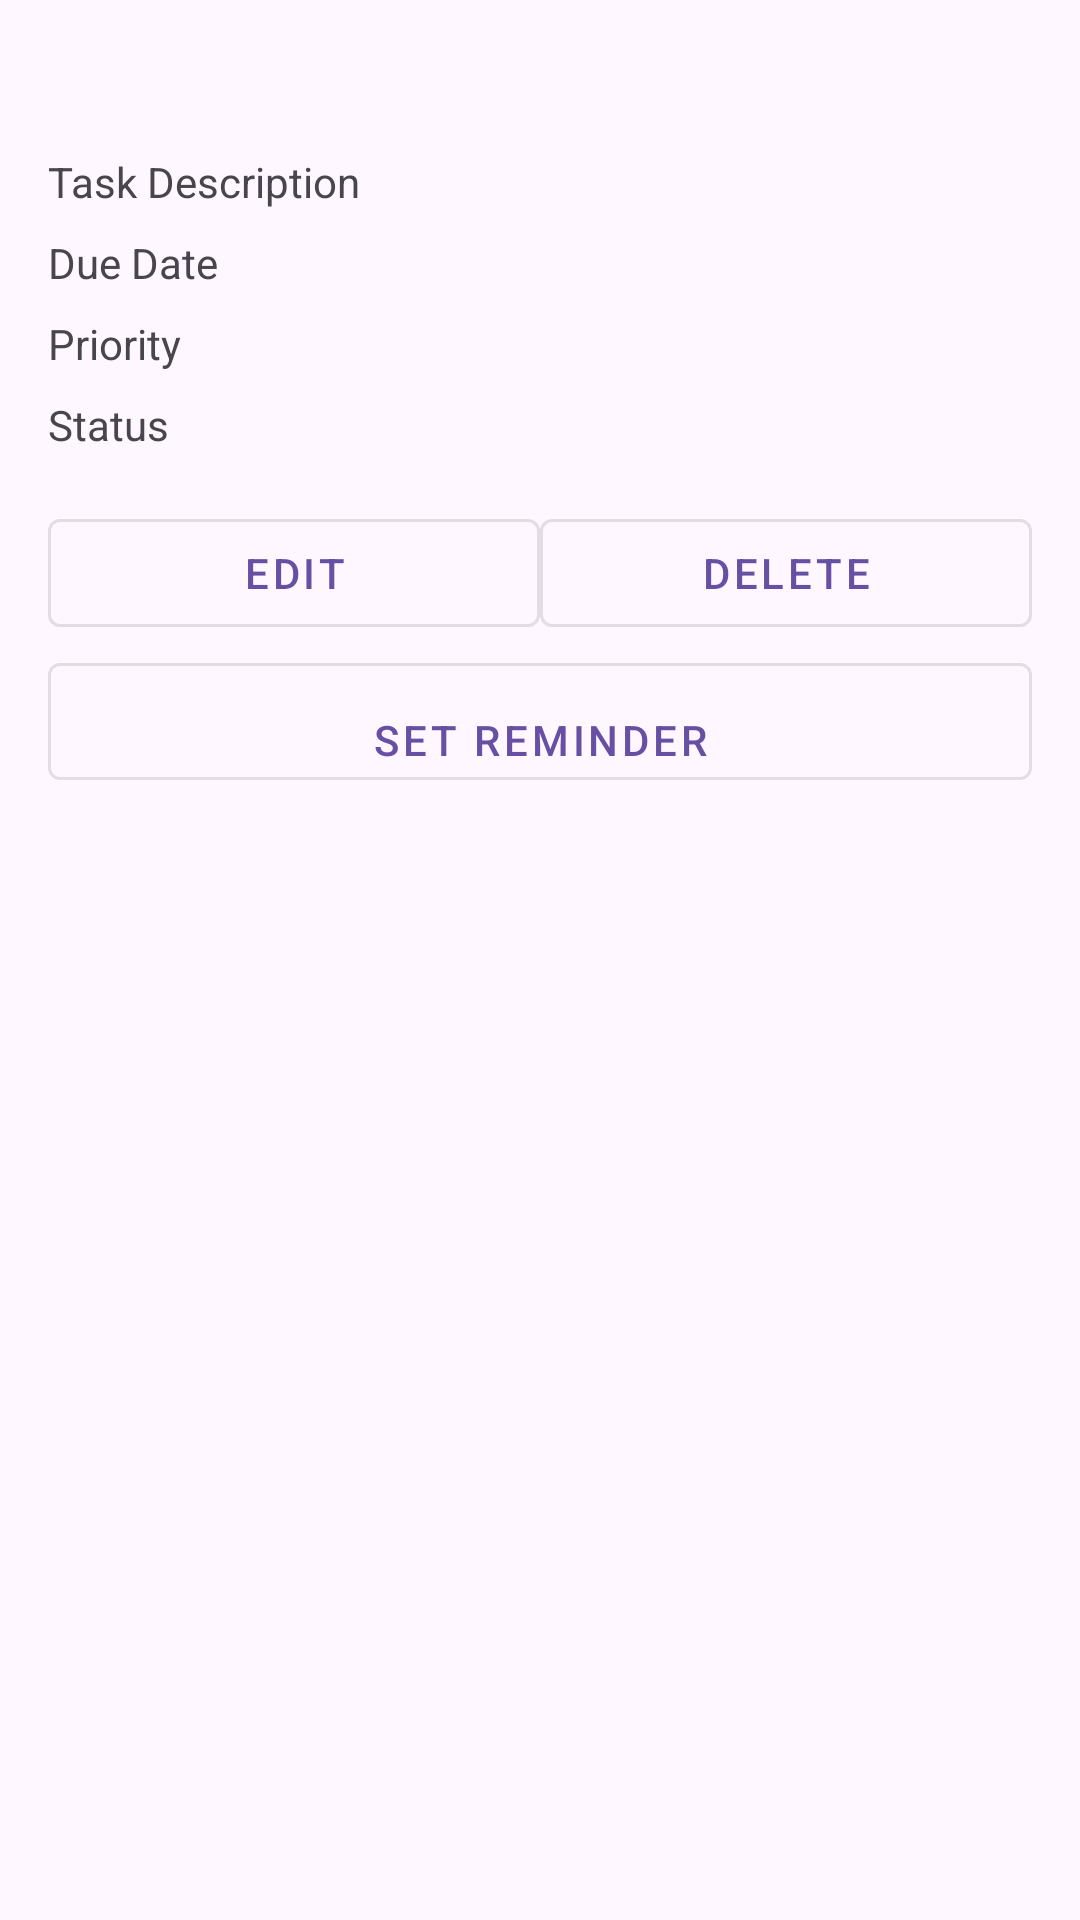

Here is an Android app screen rendered from its layout file. Give the layout XML and the strings, colors and styles it references.
<!-- AndroidManifest.xml: application theme Theme.TaskMasterv2 -->
<!-- res/layout/fragment_task_detail.xml -->
<?xml version="1.0" encoding="utf-8"?>
<LinearLayout xmlns:android="http://schemas.android.com/apk/res/android"
    xmlns:tools="http://schemas.android.com/tools"
    android:layout_width="match_parent"
    android:layout_height="match_parent"
    android:orientation="vertical"
    android:padding="16dp">

    <TextView
        android:id="@+id/titleTextView"
        android:layout_width="match_parent"
        android:layout_height="wrap_content"
        android:textSize="20sp"
        android:textStyle="bold" />

    <TextView
        android:id="@+id/descriptionTextView"
        android:layout_width="match_parent"
        android:layout_height="wrap_content"
        android:text="Task Description"
        android:paddingTop="8dp" />

    <TextView
        android:id="@+id/dueDateTextView"
        android:layout_width="match_parent"
        android:layout_height="wrap_content"
        android:text="Due Date"
        android:paddingTop="8dp" />

    <TextView
        android:id="@+id/priorityTextView"
        android:layout_width="match_parent"
        android:layout_height="wrap_content"
        android:text="Priority"
        android:paddingTop="8dp" />

    <TextView
        android:id="@+id/statusTextView"
        android:layout_width="match_parent"
        android:layout_height="wrap_content"
        android:text="Status"
        android:paddingTop="8dp" />

    <LinearLayout
        android:layout_width="match_parent"
        android:layout_height="wrap_content"
        android:orientation="horizontal"
        android:paddingTop="16dp">

        <com.google.android.material.button.MaterialButton
            android:id="@+id/markCompletedButton"
            style="@style/Widget.MaterialComponents.Button.OutlinedButton"
            android:layout_width="0dp"
            android:layout_height="wrap_content"
            android:layout_weight="1"
            android:text="Mark Completed"
            android:visibility="gone"
            android:strokeColor="@color/black" />

        <com.google.android.material.button.MaterialButton
            android:id="@+id/editButton"
            style="@style/Widget.MaterialComponents.Button.OutlinedButton"
            android:layout_width="0dp"
            android:layout_height="wrap_content"
            android:layout_weight="1"
            android:text="Edit"
            android:strokeColor="@color/black" />

        <com.google.android.material.button.MaterialButton
            android:id="@+id/deleteButton"
            style="@style/Widget.MaterialComponents.Button.OutlinedButton"
            android:layout_width="0dp"
            android:layout_height="wrap_content"
            android:layout_weight="1"
            android:text="Delete"
            android:strokeColor="@color/black" />

    </LinearLayout>

    <com.google.android.material.button.MaterialButton
        android:id="@+id/setReminderButton"
        style="@style/Widget.MaterialComponents.Button.OutlinedButton"
        android:layout_width="match_parent"
        android:layout_height="wrap_content"
        android:text="Set Reminder"
        android:paddingTop="16dp"
        android:strokeColor="@color/black" />

</LinearLayout>
<!-- resources referenced by this layout -->
<resources>
  <color name="black">#FF000000</color>
  <style name="Theme.TaskMasterv2" parent="Base.Theme.TaskMasterv2" />
  <style name="Base.Theme.TaskMasterv2" parent="Theme.Material3.DayNight.NoActionBar">
          
          
      </style>
</resources>
